Run: headless pygame with SDL's dummy video driver; simulated clock (each Clock.tick advances the game by its frame time, no real sleeping); random seed 0; keys injected as events and as key.get_pressed() state; no mouse input.
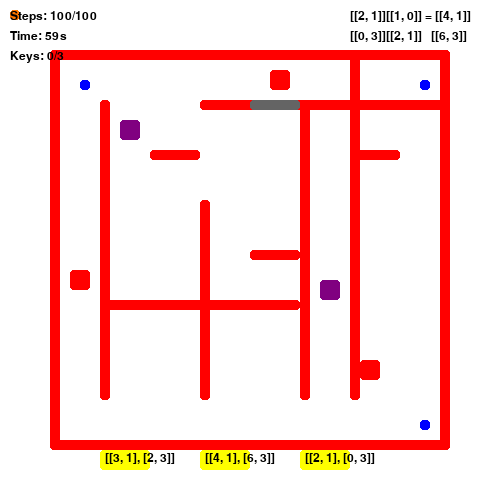
Frame 1 of 4 · flips 1–60 · no input
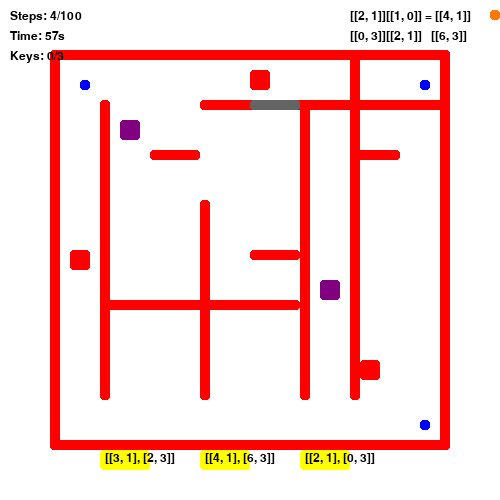
Frame 2 of 4 · flips 61–180 · tapped SPACE, RETURN · held RIGHT (→), D
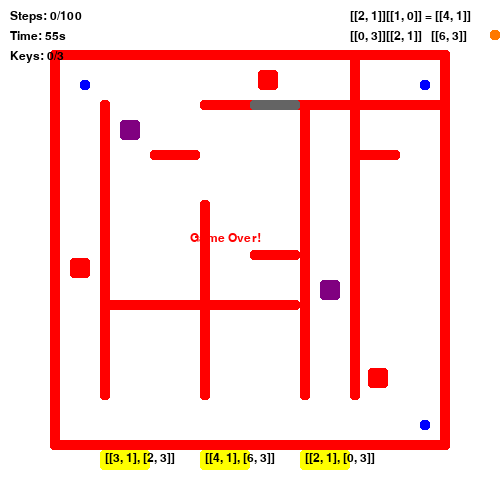
Frame 3 of 4 · flips 181–300 · held DOWN (↓), S
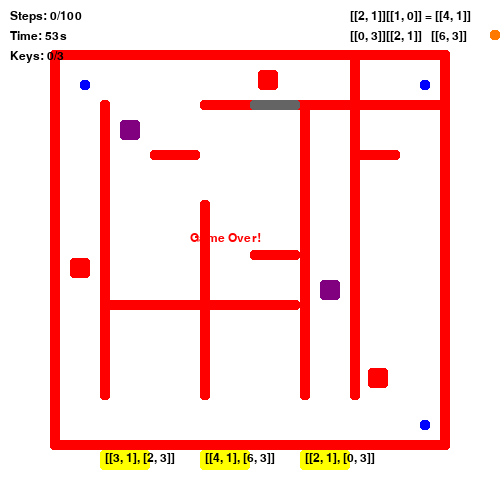
Frame 4 of 4 · flips 301–420 · held LEFT (←), A, UP (↑), W

The pygame program that drew these frames:

import pygame
import random
import math

pygame.init()

WINDOW_WIDTH = 500
WINDOW_HEIGHT = 500
window = pygame.display.set_mode((WINDOW_WIDTH, WINDOW_HEIGHT))
pygame.display.set_caption("Extreme Puzzle Game: Matriks & Sudut Melengkung")

WHITE = (255, 255, 255)
ORANGE = (255, 120, 0)
RED = (255, 0, 0)
GREEN = (0, 255, 0)
BLUE = (0, 0, 255)
PURPLE = (128, 0, 128)
GRAY = (100, 100, 100)
YELLOW = (255, 255, 0)

x = 10
y = 10
RECT_WIDTH = 10
RECT_HEIGHT = 10
SPEED = 5
BORDER_RADIUS = 3

obstacles = [
    (50, 50, 400, 10),
    (50, 50, 10, 400),
    (440, 50, 10, 400),
    (50, 440, 400, 10),
    (100, 100, 10, 300),
    (200, 100, 250, 10),
    (200, 200, 10, 200),
    (300, 100, 10, 300),
    (100, 300, 200, 10),
    (350, 50, 10, 350),
    (150, 150, 50, 10),
    (250, 250, 50, 10),
    (350, 150, 50, 10),
]

moving_obstacles = [
    (150, 70, 20, 20, 2, 0, 150, 280, 70, 70),
    (70, 150, 20, 20, 0, 2, 70, 70, 150, 280),
    (320, 320, 20, 20, 2, 2, 320, 400, 320, 400),
]

fake_walls = [
    (250, 100, 50, 10),
]

traps = [
    (120, 120, 20, 20),
    (320, 280, 20, 20),
]

keys = [
    (80, 80, 10, 10),
    (420, 80, 10, 10),
    (420, 420, 10, 10),
]

matrix_problems = [
    ([[2, 1], [0, 3]], [[1, 0], [2, 1]], [[4, 1], [6, 3]], [([[3, 1], [2, 3]], 10), ([[4, 1], [6, 3]], 0), ([[2, 1], [0, 3]], 10)]),
    ([[1, 2], [3, 0]], [[0, 1], [1, 2]], [[2, 5], [3, 6]], [([[2, 5], [3, 6]], 0), ([[1, 2], [3, 0]], 10), ([[0, 1], [2, 3]], 10)]),
    ([[3, 0], [1, 2]], [[2, 1], [0, 1]], [[6, 3], [2, 3]], [([[1, 1], [2, 2]], 10), ([[6, 3], [2, 3]], 0), ([[3, 0], [1, 2]], 10)]),
]

answer_positions = [
    (100, 450, 50, 20),
    (200, 450, 50, 20),
    (300, 450, 50, 20),
]

exit_rect = (WINDOW_WIDTH - 20, WINDOW_HEIGHT - 20, 10, 10)

font = pygame.font.SysFont("arial", 18)

is_running = True
game_won = False
game_over = False
keys_collected = 0
max_keys = len(keys)
current_problem = 0
max_steps = 100
steps_left = max_steps
max_time = 60 * 1000
start_time = pygame.time.get_ticks()

clock = pygame.time.Clock()
FPS = 60

while is_running:
    clock.tick(FPS)

    elapsed_time = pygame.time.get_ticks() - start_time
    time_left = max(0, (max_time - elapsed_time) // 1000)

    for event in pygame.event.get():
        if event.type == pygame.QUIT:
            is_running = False

    if not game_won and not game_over:
        keys_pressed = pygame.key.get_pressed()
        prev_x, prev_y = x, y

        if keys_pressed[pygame.K_LEFT] and x > 0:
            x -= SPEED
            steps_left -= 1
        if keys_pressed[pygame.K_RIGHT] and x < WINDOW_WIDTH - RECT_WIDTH:
            x += SPEED
            steps_left -= 1
        if keys_pressed[pygame.K_UP] and y > 0:
            y -= SPEED
            steps_left -= 1
        if keys_pressed[pygame.K_DOWN] and y < WINDOW_HEIGHT - RECT_HEIGHT:
            y += SPEED
            steps_left -= 1

        player_rect = pygame.Rect(x, y, RECT_WIDTH, RECT_HEIGHT)

        for obs in obstacles:
            if player_rect.colliderect(pygame.Rect(obs)):
                x, y = prev_x, prev_y
                break

        for i, (mx, my, mw, mh, sx, sy, min_x, max_x, min_y, max_y) in enumerate(moving_obstacles):
            mx += sx
            my += sy
            if mx <= min_x or mx >= max_x:
                sx = -sx
            if my <= min_y or my >= max_y:
                sy = -sy
            moving_obstacles[i] = (mx, my, mw, mh, sx, sy, min_x, max_x, min_y, max_y)
            if player_rect.colliderect(pygame.Rect((mx, my, mw, mh))):
                game_over = True

        for trap in traps:
            if player_rect.colliderect(pygame.Rect(trap)):
                game_over = True

        new_keys = []
        for i, key in enumerate(keys):
            if player_rect.colliderect(pygame.Rect(key)) and i == current_problem:
                for j, (ans, penalty) in enumerate(matrix_problems[current_problem][3]):
                    if player_rect.colliderect(pygame.Rect(answer_positions[j])):
                        if penalty == 0:
                            keys_collected += 1
                            current_problem += 1
                        else:
                            steps_left -= penalty
                        break
            else:
                new_keys.append(key)
        keys = new_keys

        if keys_collected == max_keys:
            exit_rect_obj = pygame.Rect(exit_rect)
            if player_rect.colliderect(exit_rect_obj):
                game_won = True

        if steps_left <= 0 or time_left <= 0:
            game_over = True

    window.fill(WHITE)

    for obs in obstacles:
        pygame.draw.rect(window, RED, obs, border_radius=BORDER_RADIUS)

    for (mx, my, mw, mh, _, _, _, _, _, _) in moving_obstacles:
        pygame.draw.rect(window, RED, (mx, my, mw, mh), border_radius=BORDER_RADIUS)

    for fw in fake_walls:
        pygame.draw.rect(window, GRAY, fw, border_radius=BORDER_RADIUS)

    for trap in traps:
        pygame.draw.rect(window, PURPLE, trap, border_radius=BORDER_RADIUS)

    for key in keys:
        pygame.draw.rect(window, BLUE, key, border_radius=BORDER_RADIUS)

    for i, (ans, _) in enumerate(matrix_problems[current_problem][3]):
        pygame.draw.rect(window, YELLOW, answer_positions[i], border_radius=BORDER_RADIUS)
        ans_text = font.render(str(ans), True, (0, 0, 0))
        window.blit(ans_text, (answer_positions[i][0] + 5, answer_positions[i][1] + 2))

    if keys_collected == max_keys:
        pygame.draw.rect(window, GREEN, exit_rect, border_radius=BORDER_RADIUS)

    pygame.draw.rect(window, ORANGE, (x, y, RECT_WIDTH, RECT_HEIGHT), border_radius=BORDER_RADIUS)

    steps_text = font.render(f"Steps: {steps_left}/{max_steps}", True, (0, 0, 0))
    time_text = font.render(f"Time: {time_left}s", True, (0, 0, 0))
    keys_text = font.render(f"Keys: {keys_collected}/{max_keys}", True, (0, 0, 0))
    window.blit(steps_text, (10, 10))
    window.blit(time_text, (10, 30))
    window.blit(keys_text, (10, 50))

    if current_problem < max_keys:
        m1, m2, correct, _ = matrix_problems[current_problem]
        matrix_text = font.render(f"[{m1[0]}][{m2[0]}] = [{correct[0]}]", True, (0, 0, 0))
        matrix_text2 = font.render(f"[{m1[1]}][{m2[1]}]   [{correct[1]}]", True, (0, 0, 0))
        window.blit(matrix_text, (350, 10))
        window.blit(matrix_text2, (350, 30))

    if game_won:
        win_text = font.render("You Win! IQ 200!", True, (0, 0, 255))
        window.blit(win_text, (WINDOW_WIDTH // 2 - 80, WINDOW_HEIGHT // 2 - 18))
    elif game_over:
        lose_text = font.render("Game Over!", True, (255, 0, 0))
        window.blit(lose_text, (WINDOW_WIDTH // 2 - 60, WINDOW_HEIGHT // 2 - 18))

    pygame.display.update()

pygame.quit()
